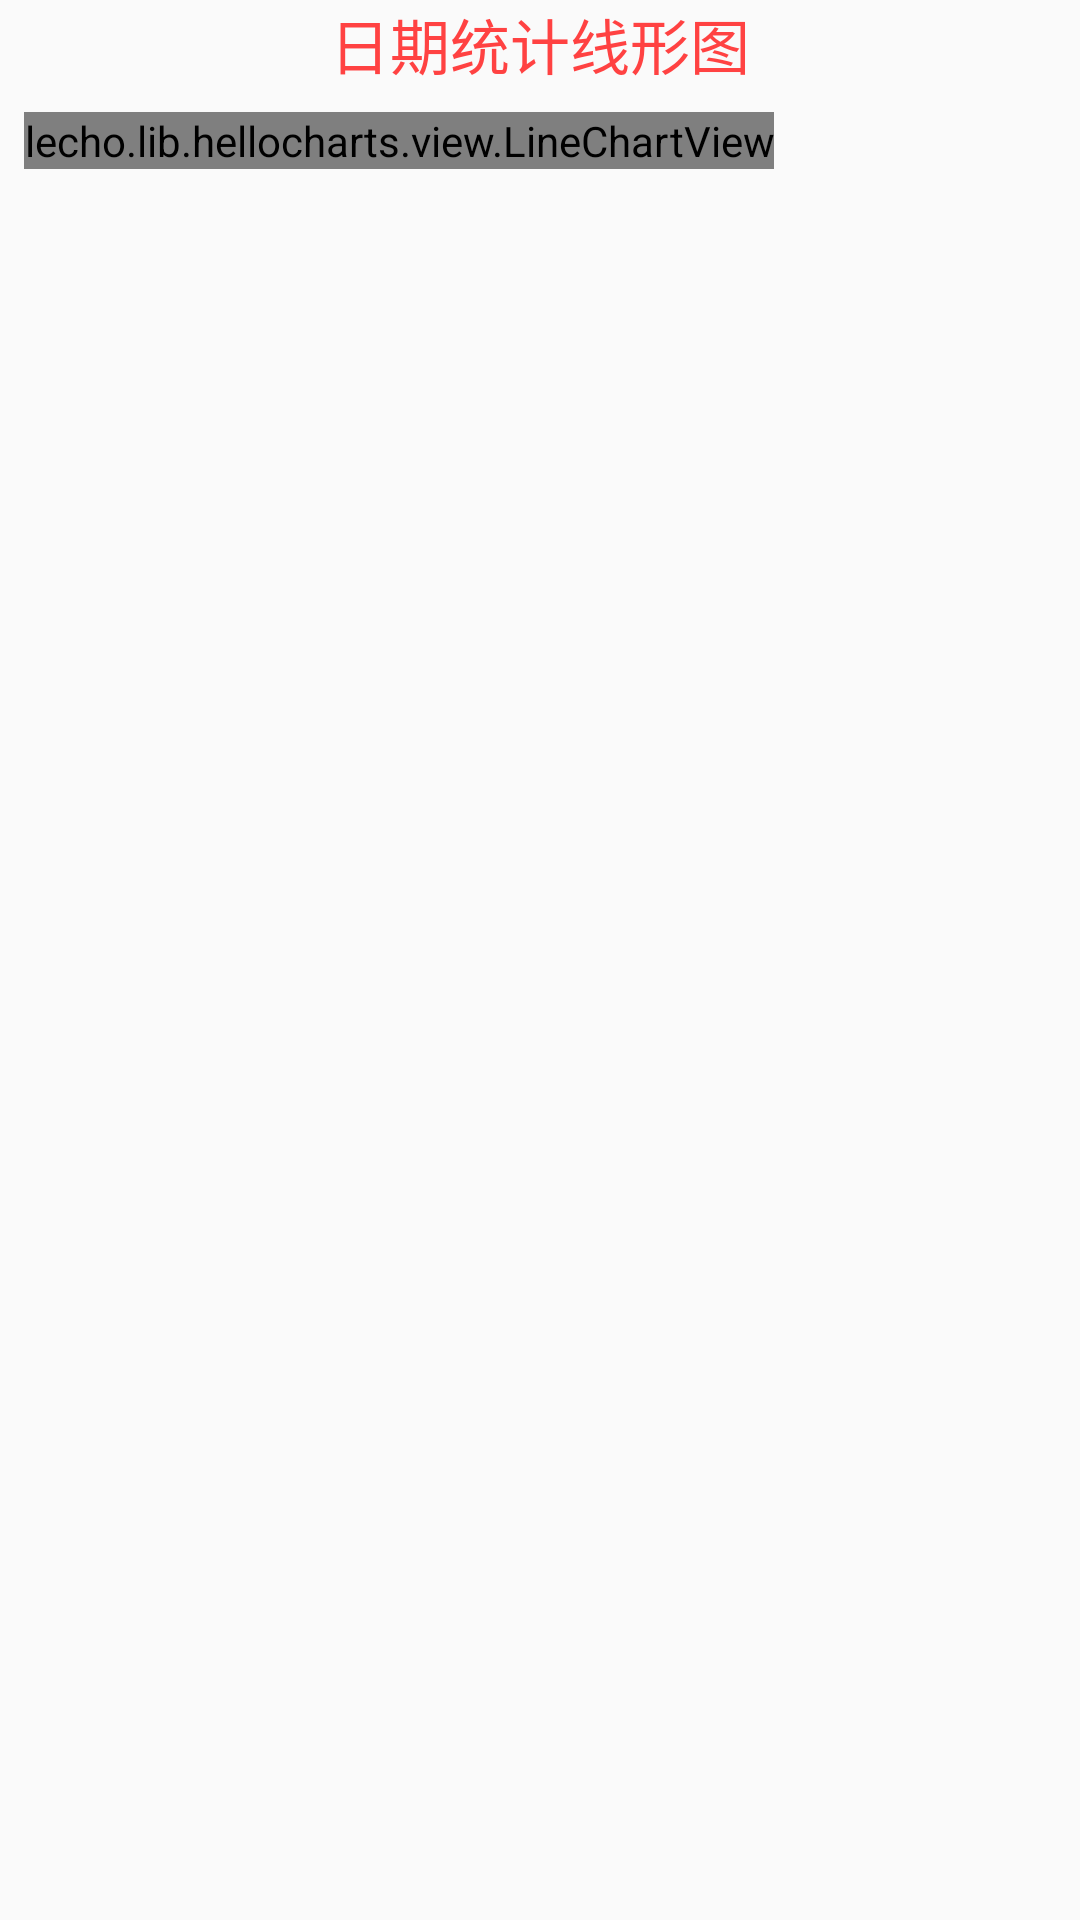

Reconstruct the res/layout file that produces this screen, plus the resources it refers to.
<!-- AndroidManifest.xml: application theme AppTheme -->
<!-- res/layout/activity_chart_contract_date.xml -->
<?xml version="1.0" encoding="utf-8"?>
<android.support.constraint.ConstraintLayout
    xmlns:android="http://schemas.android.com/apk/res/android"
    xmlns:app="http://schemas.android.com/apk/res-auto"
    xmlns:tools="http://schemas.android.com/tools"
    android:layout_width="match_parent"
    android:layout_height="match_parent">

    <LinearLayout
        android:layout_width="match_parent"
        android:layout_height="match_parent"
        android:orientation="vertical">
        <TextView
            android:layout_width="match_parent"
            android:layout_height="wrap_content"
            android:gravity="center_horizontal"
            android:text="日期统计线形图"
            android:textColor="#ff4242"
            android:textSize="20sp"/>

        <lecho.lib.hellocharts.view.LineChartView
            android:id="@+id/CDate"
            android:layout_width="wrap_content"
            android:layout_height="wrap_content"
            android:layout_margin="8dp"/>
    </LinearLayout>
</android.support.constraint.ConstraintLayout>
<!-- resources referenced by this layout -->
<resources>
  <style name="AppTheme" parent="Theme.AppCompat.Light.NoActionBar">
          
          <item name="colorPrimary">@color/colorPrimary</item>
          <item name="colorPrimaryDark">@color/colorPrimaryDark</item>
          <item name="colorAccent">@color/colorAccent</item>
      </style>
  <color name="colorPrimary">#3F51B5</color>
  <color name="colorPrimaryDark">#303F9F</color>
  <color name="colorAccent">#FF4081</color>
</resources>
